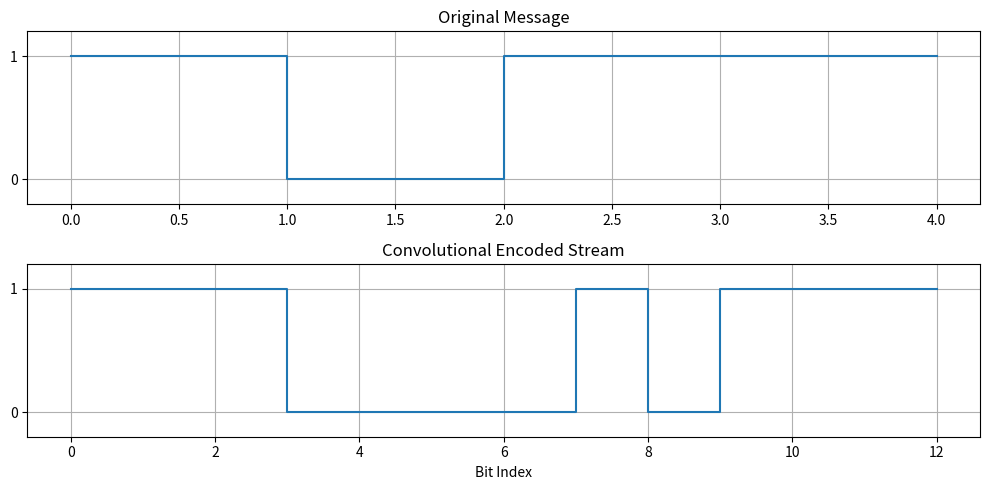

Reproduce this figure in Python.

"""Experiment 12: (2,1,2) Convolutional Encoder."""
import matplotlib.pyplot as plt

# 1. Original Message and Two Terminating Zeros
message = [1, 0, 1, 1]
input_bits = message + [0, 0]

# 2. Initialize Two Shift Registers
d1 = d2 = 0
pairs = []

# 3. Convolutional Encoding using XOR
for bit in input_bits:
    c1 = bit ^ d1 ^ d2     # Generator g1 = 111
    c2 = bit ^ d2          # Generator g2 = 101
    pairs.append([c1, c2])
    d2, d1 = d1, bit       # Shift registers

# 4. Convert Output Pairs into Serial Bit Stream
encoded = [b for pair in pairs for b in pair]

# 5. Display Results
print("Encoder input:", input_bits)
print("Output pairs:", ' '.join(''.join(map(str, p)) for p in pairs))
print("Encoded stream:", ''.join(map(str, encoded)))

# 6. Plot Original and Encoded Signals
fig, ax = plt.subplots(2, 1, figsize=(10, 5))

ax[0].step(range(len(message)+1), message + [message[-1]], where='post')
ax[0].set_title("Original Message")

ax[1].step(range(len(encoded)+1), encoded + [encoded[-1]], where='post')
ax[1].set_title("Convolutional Encoded Stream")

for a in ax:
    a.set_ylim(-0.2, 1.2)
    a.set_yticks([0, 1])
    a.grid(True)

ax[1].set_xlabel("Bit Index")
plt.tight_layout()
plt.show()
